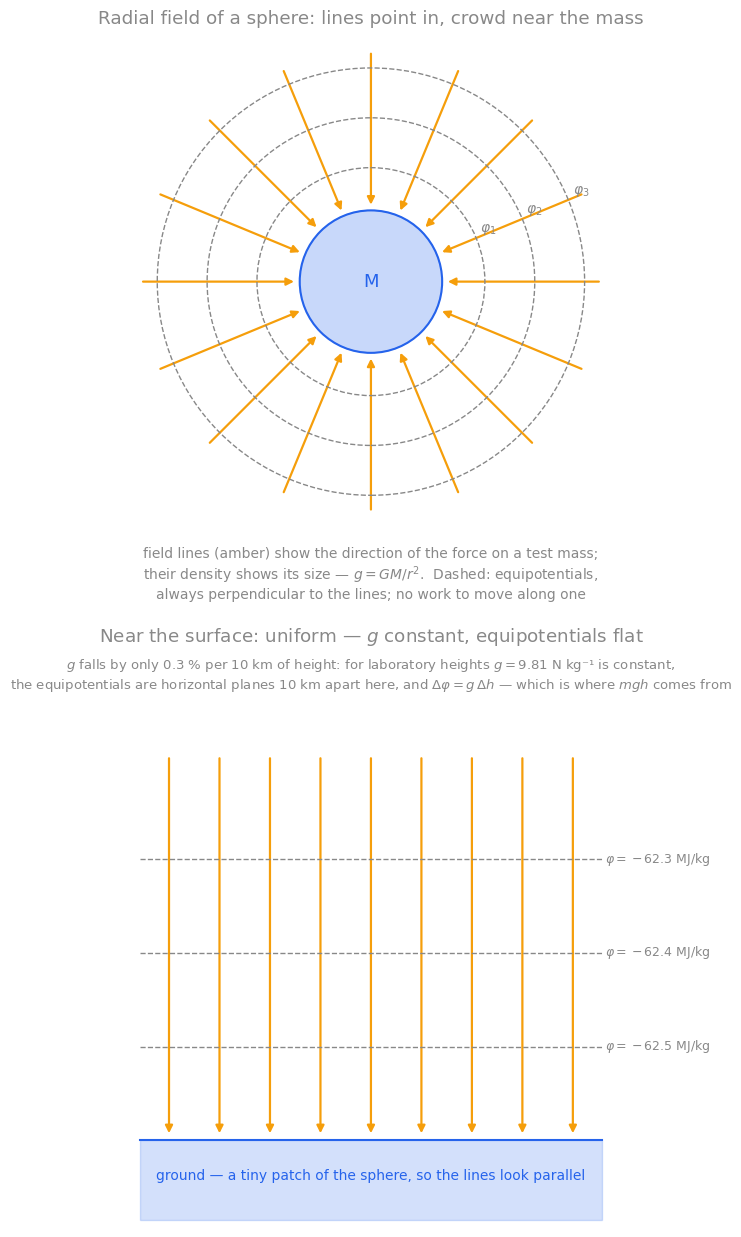
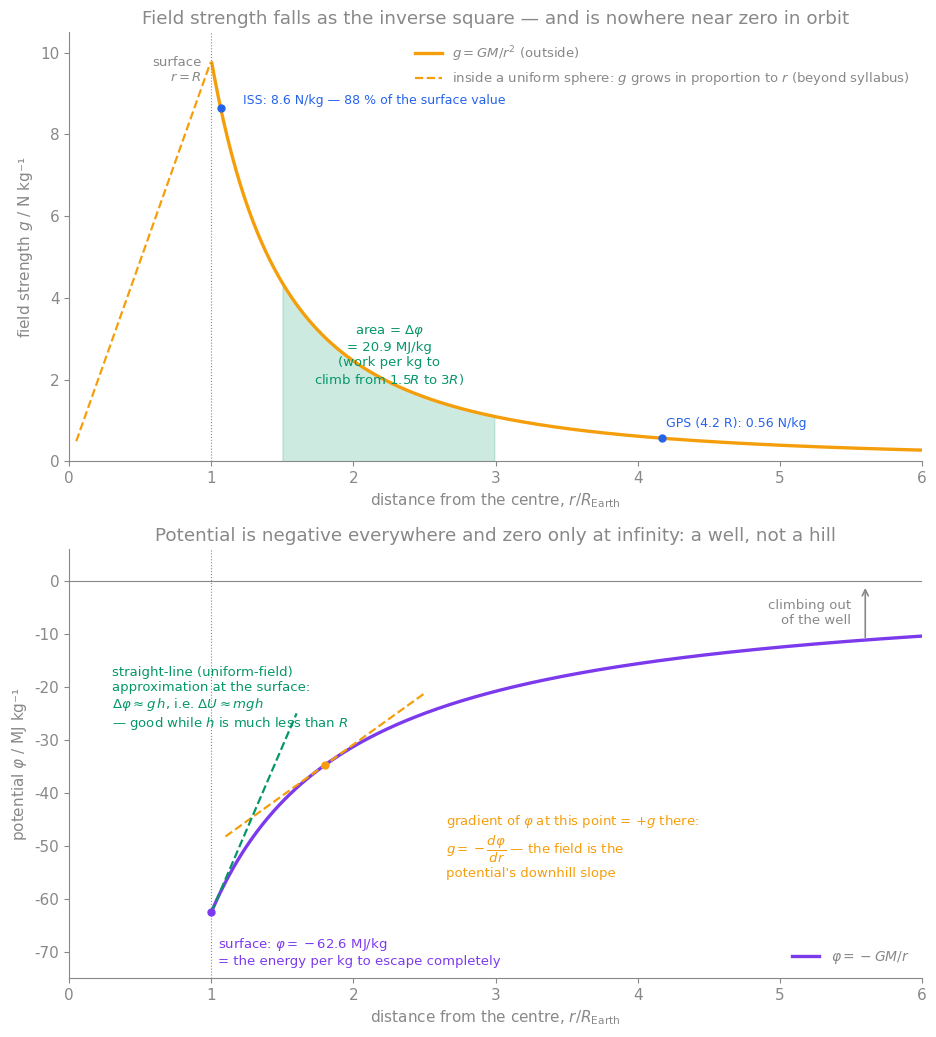
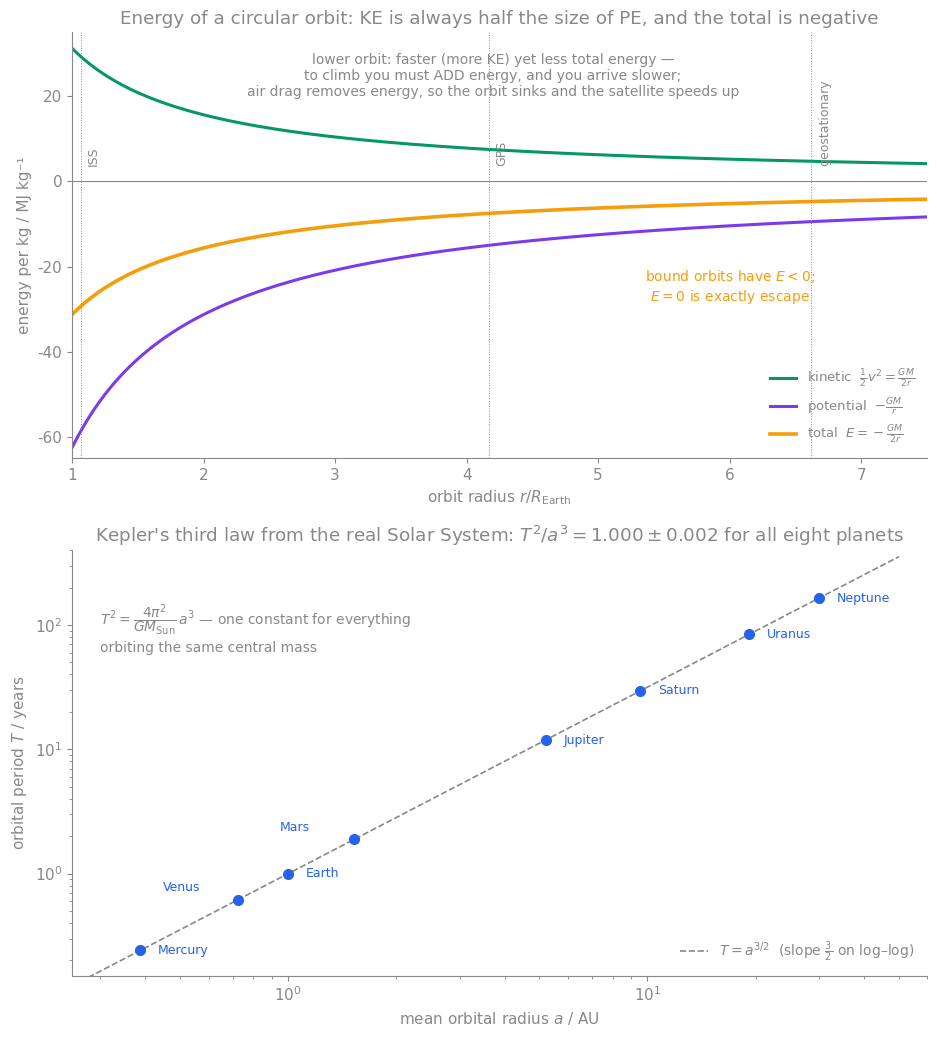

These figures' Python source, in order:
"""Figures for [[Gravitational Fields]] — matplotlib, vault palette, light/dark-safe.
Every curve and arrow is computed (real Earth / Solar-System numbers); nothing placed by eye.
(mathtext avoids \\vec, \\to, \\perp, \\Rightarrow, \\tfrac — no glyphs in the SVG fonts.)

  gravitational-fields-lines.svg        radial field of a sphere (arrows inward), dashed
                                        equipotential circles, and the uniform-field view of
                                        a small patch near the surface
  gravitational-fields-g-and-phi.svg    two rows: g(r) = GM/r² outside the Earth (with the
                                        linear inside-a-uniform-sphere law dashed) and the
                                        shaded area that equals Δφ; φ(r) = −GM/r — the well,
                                        the gradient g = −dφ/dr, the mgh tangent near the surface
  gravitational-fields-orbit-energy.svg two rows: KE, PE and total energy of a circular orbit
                                        against r (the lower-is-faster-yet-poorer paradox; ISS,
                                        GPS, geostationary marked); Kepler III from the eight
                                        planets on log–log axes, slope 3/2

Run from this folder:  python3 gravitational-fields-figures.py
"""

import numpy as np
import matplotlib
matplotlib.use("Agg")
import matplotlib.pyplot as plt
from matplotlib.patches import Circle, FancyArrowPatch, Rectangle

GREY = "#888888"
BLUE = "#2563eb"
PURPLE = "#7c3aed"
GREEN = "#059669"
RED = "#dc2626"
AMBER = "#f59e0b"
TEAL = "#0891b2"

plt.rcParams.update({
    "font.family": "Helvetica Neue", "font.size": 11,
    "text.color": GREY, "axes.labelcolor": GREY, "axes.edgecolor": GREY,
    "xtick.color": GREY, "ytick.color": GREY,
    "axes.facecolor": "none", "figure.facecolor": "none",
    "savefig.facecolor": "none", "savefig.transparent": True,
    "svg.fonttype": "none", "axes.spines.top": False, "axes.spines.right": False,
})

G = 6.674e-11
ME, RE = 5.972e24, 6.371e6
GM = G * ME


def arrow(ax, p, q, color, lw=2.0, ms=12, ls="-"):
    ax.add_patch(FancyArrowPatch(p, q, arrowstyle="-|>", mutation_scale=ms, color=color,
                                 lw=lw, shrinkA=0, shrinkB=0, linestyle=ls))


# ================================================================ field lines
def field_lines():
    fig, (ax1, ax2) = plt.subplots(2, 1, figsize=(8.5, 12.5))
    for ax in (ax1, ax2):
        ax.set_aspect("equal"); ax.axis("off")
    ax1.set_xlim(-3.4, 3.4); ax1.set_ylim(-4.6, 3.5)
    R = 1.0
    ax1.add_patch(Circle((0, 0), R, color=BLUE, alpha=0.25))
    ax1.add_patch(Circle((0, 0), R, fill=False, color=BLUE, lw=1.5))
    ax1.text(0, 0, "M", color=BLUE, ha="center", va="center", fontsize=13)
    for k in range(16):
        a = 2 * np.pi * k / 16
        u = np.array([np.cos(a), np.sin(a)])
        arrow(ax1, 3.2 * u, 1.08 * u, AMBER, lw=1.6, ms=11)
    for rr, lab in ((1.6, r"$\varphi_1$"), (2.3, r"$\varphi_2$"), (3.0, r"$\varphi_3$")):
        ax1.add_patch(Circle((0, 0), rr, fill=False, color=GREY, lw=1.0, ls="--"))
        ax1.text(rr * np.cos(np.radians(22)) + 0.05, rr * np.sin(np.radians(22)) + 0.1, lab, color=GREY, fontsize=10)
    ax1.set_title("Radial field of a sphere: lines point in, crowd near the mass", color=GREY)
    ax1.text(0, -4.5, "field lines (amber) show the direction of the force on a test mass;\n"
             "their density shows its size — $g = GM/r^2$.  Dashed: equipotentials,\n"
             "always perpendicular to the lines; no work to move along one",
             color=GREY, fontsize=10, ha="center", va="bottom")

    # zoomed patch near the surface: uniform field
    ax2.set_xlim(-3.4, 3.4); ax2.set_ylim(-3.4, 4.6)
    ground_y = -2.2
    ax2.add_patch(Rectangle((-3.2, -3.3), 6.4, ground_y + 3.3, color=BLUE, alpha=0.2))
    ax2.plot([-3.2, 3.2], [ground_y, ground_y], color=BLUE, lw=1.5)
    ax2.text(0, ground_y - 0.55, "ground — a tiny patch of the sphere, so the lines look parallel", color=BLUE, fontsize=10, ha="center")
    for x in np.linspace(-2.8, 2.8, 9):
        arrow(ax2, (x, 3.1), (x, ground_y + 0.1), AMBER, lw=1.6, ms=11)
    for y, lab in ((-0.9, r"$\varphi = -62.5$ MJ/kg"), (0.4, r"$\varphi = -62.4$ MJ/kg"), (1.7, r"$\varphi = -62.3$ MJ/kg")):
        ax2.plot([-3.2, 3.2], [y, y], color=GREY, lw=1.0, ls="--")
        ax2.text(3.25, y, lab, color=GREY, fontsize=9, va="center")
    ax2.set_title("Near the surface: uniform — $g$ constant, equipotentials flat", color=GREY)
    ax2.text(0, 4.5, "$g$ falls by only 0.3 % per 10 km of height: for laboratory heights $g = 9.81$ N kg⁻¹ is constant,\n"
             "the equipotentials are horizontal planes 10 km apart here, and $\\Delta\\varphi = g\\,\\Delta h$ — which is where $mgh$ comes from",
             color=GREY, fontsize=9.5, ha="center", va="top")
    fig.tight_layout()
    fig.savefig("gravitational-fields-lines.svg")
    plt.close(fig)


# ================================================================ g(r) and phi(r)
def g_and_phi():
    fig, (ax1, ax2) = plt.subplots(2, 1, figsize=(9.5, 10.5))
    r = np.linspace(0.05, 6, 600) * RE
    g_out = GM / r**2
    g_in = GM * r / RE**3
    g = np.where(r >= RE, g_out, g_in)
    x = r / RE
    ax1.plot(x[r >= RE], g_out[r >= RE], color=AMBER, lw=2.4, label=r"$g = GM/r^2$ (outside)")
    ax1.plot(x[r < RE], g_in[r < RE], color=AMBER, lw=1.6, ls="--", label=r"inside a uniform sphere: $g$ grows in proportion to $r$ (beyond syllabus)")
    ax1.axvline(1, color=GREY, lw=0.8, ls=":"); ax1.text(0.93, 9.3, "surface\n$r = R$", color=GREY, fontsize=9.5, ha="right")
    # shaded area between r1 and r2 = Δφ
    r1, r2 = 1.5, 3.0
    m = (x >= r1) & (x <= r2)
    ax1.fill_between(x[m], 0, g_out[m], color=GREEN, alpha=0.2)
    dphi = GM * (1 / (r1 * RE) - 1 / (r2 * RE))
    ax1.text(2.25, 1.9, f"area = $\\Delta\\varphi$\n= {dphi/1e6:.1f} MJ/kg\n(work per kg to\nclimb from $1.5R$ to $3R$)", color=GREEN, fontsize=9.5, ha="center")
    for xx, lab in ((1.066, "ISS"), (4.17, "GPS"), ):
        ax1.plot([xx], [GM / (xx * RE)**2], "o", color=BLUE, ms=5)
    ax1.text(1.22, 8.75, "ISS: 8.6 N/kg — 88 % of the surface value", color=BLUE, fontsize=9)
    ax1.text(4.2, 0.85, "GPS (4.2 R): 0.56 N/kg", color=BLUE, fontsize=9)
    ax1.set_xlim(0, 6); ax1.set_ylim(0, 10.5)
    ax1.set_xlabel("distance from the centre, $r / R_{\\rm Earth}$"); ax1.set_ylabel("field strength $g$ / N kg⁻¹")
    ax1.set_title("Field strength falls as the inverse square — and is nowhere near zero in orbit", color=GREY)
    ax1.legend(frameon=False, loc="upper right", labelcolor=GREY, fontsize=9.5)

    phi = -GM / r
    ax2.plot(x[r >= RE], phi[r >= RE] / 1e6, color=PURPLE, lw=2.4, label=r"$\varphi = -GM/r$")
    ax2.axhline(0, color=GREY, lw=0.8)
    ax2.axvline(1, color=GREY, lw=0.8, ls=":")
    # tangent at r = 1.8 R: gradient = -g there, i.e. slope of phi = +GM/r^2
    x0 = 1.8; phi0 = -GM / (x0 * RE) / 1e6; slope = GM / (x0 * RE)**2 * RE / 1e6   # MJ/kg per R
    xs = np.linspace(x0 - 0.7, x0 + 0.7, 2)
    ax2.plot(xs, phi0 + slope * (xs - x0), color=AMBER, lw=1.6, ls="--")
    ax2.plot([x0], [phi0], "o", color=AMBER, ms=5)
    ax2.text(x0 + 0.85, phi0 - 9.0, "gradient of $\\varphi$ at this point = $+g$ there:\n$g = -\\dfrac{d\\varphi}{dr}$ — the field is the\npotential's downhill slope", color=AMBER, fontsize=9.5, va="top")
    # mgh tangent at the surface
    xs2 = np.linspace(1, 1.6, 2)
    slope_s = GM / RE**2 * RE / 1e6
    ax2.plot(xs2, (-GM / RE / 1e6) + slope_s * (xs2 - 1), color=GREEN, lw=1.6, ls="--")
    ax2.text(0.3, -16, "straight-line (uniform-field)\napproximation at the surface:\n$\\Delta\\varphi \\approx g\\,h$, i.e. $\\Delta U \\approx mgh$\n— good while $h$ is much less than $R$", color=GREEN, fontsize=9.5, va="top")
    ax2.text(1.05, -GM / RE / 1e6 - 4.5, f"surface: $\\varphi = -{GM/RE/1e6:.1f}$ MJ/kg\n= the energy per kg to escape completely", color=PURPLE, fontsize=9.5, va="top")
    ax2.plot([1], [-GM / RE / 1e6], "o", color=PURPLE, ms=5)
    ax2.annotate("", xy=(5.6, -0.8), xytext=(5.6, -11.2), arrowprops=dict(arrowstyle="->", color=GREY, lw=1.2))
    ax2.text(5.5, -6.0, "climbing out\nof the well", color=GREY, fontsize=9.5, ha="right", va="center")
    ax2.set_xlim(0, 6); ax2.set_ylim(-75, 6)
    ax2.set_xlabel("distance from the centre, $r / R_{\\rm Earth}$"); ax2.set_ylabel("potential $\\varphi$ / MJ kg⁻¹")
    ax2.set_title("Potential is negative everywhere and zero only at infinity: a well, not a hill", color=GREY)
    ax2.legend(frameon=False, loc="lower right", labelcolor=GREY, fontsize=10)
    fig.tight_layout()
    fig.savefig("gravitational-fields-g-and-phi.svg")
    plt.close(fig)


# ================================================================ orbit energy + Kepler III
def orbit_energy():
    fig, (ax1, ax2) = plt.subplots(2, 1, figsize=(9.5, 10.5))
    x = np.linspace(1.0, 7.5, 500)
    r = x * RE
    KE = GM / (2 * r) / 1e6; PE = -GM / r / 1e6; E = -GM / (2 * r) / 1e6      # per kg, MJ
    ax1.plot(x, KE, color=GREEN, lw=2.2, label=r"kinetic  $\frac{1}{2}v^2 = \frac{GM}{2r}$")
    ax1.plot(x, PE, color=PURPLE, lw=2.2, label=r"potential  $-\frac{GM}{r}$")
    ax1.plot(x, E, color=AMBER, lw=2.6, label=r"total  $E = -\frac{GM}{2r}$")
    ax1.axhline(0, color=GREY, lw=0.8)
    for xx, lab in ((1.066, "ISS"), (4.17, "GPS"), (6.62, "geostationary")):
        ax1.axvline(xx, color=GREY, lw=0.7, ls=":")
        ax1.text(xx + 0.05, 3.5, lab, color=GREY, fontsize=9, rotation=90, va="bottom")
    ax1.text(4.2, 20, "lower orbit: faster (more KE) yet less total energy —\nto climb you must ADD energy, and you arrive slower;\nair drag removes energy, so the orbit sinks and the satellite speeds up", color=GREY, fontsize=10, ha="center")
    ax1.text(6.0, -28, "bound orbits have $E < 0$;\n$E = 0$ is exactly escape", color=AMBER, fontsize=10, ha="center")
    ax1.set_xlim(1, 7.5); ax1.set_ylim(-65, 35)
    ax1.set_xlabel("orbit radius $r / R_{\\rm Earth}$"); ax1.set_ylabel("energy per kg / MJ kg⁻¹")
    ax1.set_title("Energy of a circular orbit: KE is always half the size of PE, and the total is negative", color=GREY)
    ax1.legend(frameon=False, loc="lower right", labelcolor=GREY, fontsize=9.5)

    planets = {"Mercury": (0.387, 0.2408), "Venus": (0.723, 0.6152), "Earth": (1.0, 1.0), "Mars": (1.524, 1.881),
               "Jupiter": (5.203, 11.86), "Saturn": (9.537, 29.46), "Uranus": (19.19, 84.01), "Neptune": (30.07, 164.8)}
    a = np.array([v[0] for v in planets.values()]); T = np.array([v[1] for v in planets.values()])
    aa = np.logspace(-0.6, 1.7, 50)
    ax2.plot(aa, aa ** 1.5, color=GREY, lw=1.2, ls="--", label=r"$T = a^{3/2}$  (slope $\frac{3}{2}$ on log–log)")
    ax2.plot(a, T, "o", color=BLUE, ms=7)
    for name, (aa_, TT) in planets.items():
        dx = 1.12 if name not in ("Venus", "Mars") else 0.62
        ax2.text(aa_ * dx, TT * (1.0 if name not in ("Venus", "Mars") else 1.25), name, color=BLUE, fontsize=9, va="center")
    ax2.set_xscale("log"); ax2.set_yscale("log")
    ax2.set_xlim(0.25, 60); ax2.set_ylim(0.15, 400)
    ax2.set_xlabel("mean orbital radius $a$ / AU"); ax2.set_ylabel("orbital period $T$ / years")
    ax2.set_title("Kepler's third law from the real Solar System: $T^2/a^3 = 1.000 \\pm 0.002$ for all eight planets", color=GREY)
    ax2.text(0.3, 150, "$T^2 = \\dfrac{4\\pi^2}{GM_{\\rm Sun}}\\,a^3$ — one constant for everything\norbiting the same central mass", color=GREY, fontsize=10, va="top")
    ax2.legend(frameon=False, loc="lower right", labelcolor=GREY, fontsize=10)
    fig.tight_layout()
    fig.savefig("gravitational-fields-orbit-energy.svg")
    plt.close(fig)


if __name__ == "__main__":
    field_lines()
    g_and_phi()
    orbit_energy()
    print("ok")
